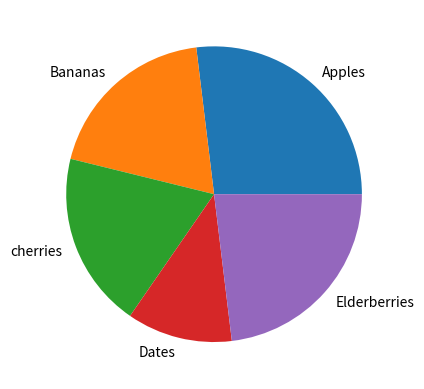

The script that saved this image:
import matplotlib.pyplot as plt
import numpy as np

y = np.array([35, 25, 25, 15, 30])
mylabels = ["Apples", "Bananas", "cherries", "Dates", "Elderberries"]

plt.pie(y, labels = mylabels)
plt.show()